The GitHub repository fethcmd/ThickCrossClassificationWithCnn contains a labelled image folder "Images" with 2 categories: cross, thick. Examples follow, each with its label.

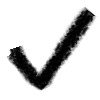
Label: thick

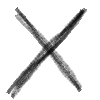
Label: cross

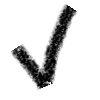
Label: thick

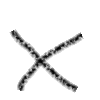
Label: cross

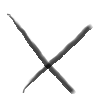
Label: cross

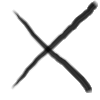
Label: cross
